Labelled photos from "Pic_for_CNN", an image-classification folder in mouselearning/PatternCNN. The possible labels are: buy, nothing, sell.

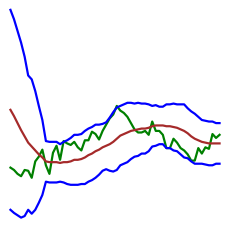
Label: buy

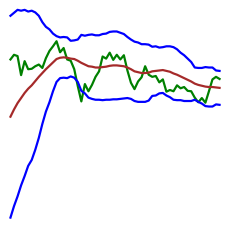
Label: sell

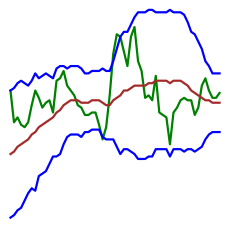
Label: nothing

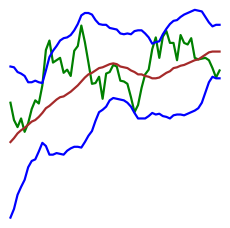
Label: buy

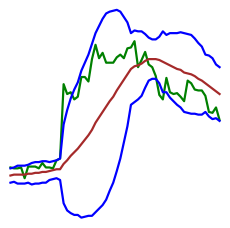
Label: nothing

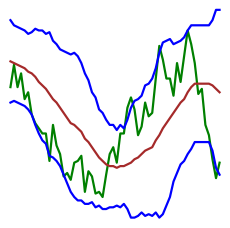
Label: sell
